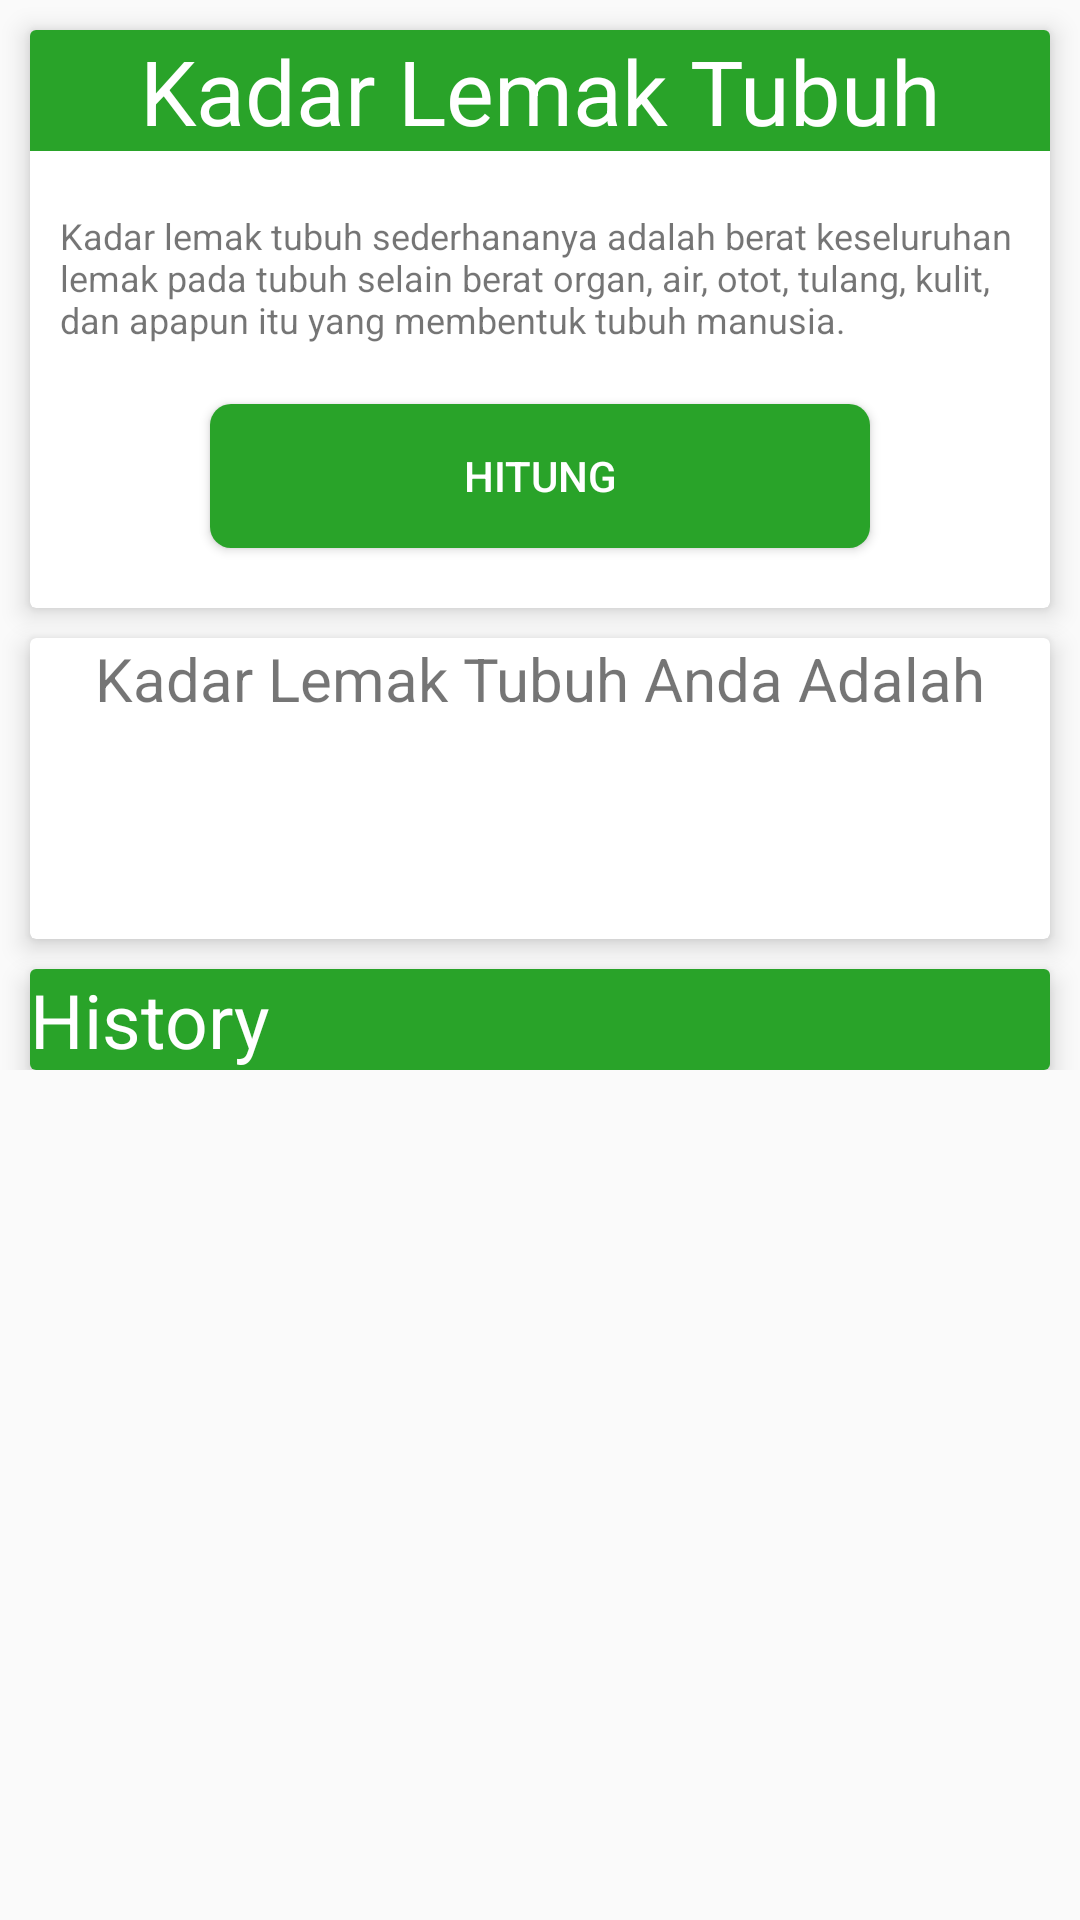

The Android layout XML behind this screen, and the referenced resources:
<!-- AndroidManifest.xml: application theme AppTheme -->
<!-- res/layout/activity_hitung_lemak.xml -->
<?xml version="1.0" encoding="utf-8"?>
<ScrollView xmlns:android="http://schemas.android.com/apk/res/android"
    xmlns:app="http://schemas.android.com/apk/res-auto"
    xmlns:tools="http://schemas.android.com/tools"
    android:layout_width="match_parent"
    android:layout_height="match_parent"
    tools:context=".HitungLemakActivity">

    <LinearLayout
        android:layout_width="match_parent"
        android:layout_height="wrap_content"
        android:orientation="vertical">

        <android.support.v7.widget.CardView
            android:layout_width="match_parent"
            android:layout_height="wrap_content"
            android:layout_columnWeight="1"
            android:layout_marginLeft="10dp"
            android:layout_marginRight="10dp"
            android:layout_marginTop="10dp"
            android:layout_rowWeight="1"
            app:cardElevation="5dp">

            <LinearLayout
                android:layout_width="match_parent"
                android:layout_height="wrap_content"
                android:orientation="vertical">

                <TextView
                    android:id="@+id/LemakdetailJudulTextView"
                    android:layout_width="match_parent"
                    android:layout_height="wrap_content"
                    android:background="@color/menumakan"
                    android:gravity="center"
                    android:text="Kadar Lemak Tubuh"
                    android:textColor="@color/white"
                    android:textSize="30sp" />

                <TextView
                    android:id="@+id/IMTdetailKetTextView"
                    android:layout_width="match_parent"
                    android:layout_height="wrap_content"
                    android:layout_marginTop="20dp"
                    android:paddingHorizontal="10dp"
                    android:gravity="fill_vertical"
                    android:textSize="12sp"
                    android:text="Kadar lemak tubuh sederhananya adalah berat keseluruhan lemak pada tubuh selain berat organ, air, otot, tulang, kulit, dan apapun itu yang membentuk tubuh manusia." />

                <Button
                    android:id="@+id/hitungKal"
                    android:layout_marginTop="20dp"
                    android:layout_width="match_parent"
                    android:layout_height="wrap_content"
                    android:background="@drawable/btn_menumakan"
                    android:textColor="@color/white"
                    android:layout_marginHorizontal="60dp"
                    android:layout_marginBottom="20dp"
                    android:onClick="hitungLemak"
                    android:text="Hitung" />

            </LinearLayout>

        </android.support.v7.widget.CardView>

        <android.support.v7.widget.CardView
            android:layout_width="match_parent"
            android:layout_height="wrap_content"
            android:layout_columnWeight="1"
            android:layout_marginLeft="10dp"
            android:layout_marginRight="10dp"
            android:layout_marginTop="10dp"
            android:layout_rowWeight="1"
            app:cardElevation="5dp">

            <LinearLayout
                android:layout_width="match_parent"
                android:layout_height="wrap_content"
                android:orientation="vertical">

                <TextView
                    android:id="@+id/KadarLemakTextView"
                    android:layout_width="match_parent"
                    android:layout_height="wrap_content"
                    android:gravity="center"
                    android:text="Kadar Lemak Tubuh Anda Adalah"
                    android:textSize="20sp" />

                <TextView
                    android:id="@+id/NilaiLemakTextView"
                    android:layout_width="match_parent"
                    android:layout_height="wrap_content"
                    android:layout_marginBottom="20dp"
                    android:gravity="center"
                    android:textColor="@color/menumakan"
                    android:textSize="40sp" />

            </LinearLayout>

        </android.support.v7.widget.CardView>

        <android.support.v7.widget.CardView
            android:layout_width="match_parent"
            android:layout_height="wrap_content"
            android:layout_columnWeight="1"
            android:layout_marginLeft="10dp"
            android:layout_marginRight="10dp"
            android:layout_marginTop="10dp"
            app:cardElevation="5dp">

            <LinearLayout
                android:layout_width="match_parent"
                android:layout_height="match_parent"
                android:orientation="vertical">

                <TextView
                    android:id="@+id/LemakdetailHistoryTextView"
                    android:layout_width="match_parent"
                    android:layout_height="wrap_content"
                    android:background="@color/menumakan"
                    android:gravity="left"
                    android:text="History"
                    android:textColor="@color/white"
                    android:textSize="25sp" />

                <android.support.v7.widget.RecyclerView
                    android:id="@+id/recyclerView_lemak"
                    android:layout_width="match_parent"
                    android:layout_height="match_parent" />
            </LinearLayout>
        </android.support.v7.widget.CardView>
    </LinearLayout>

</ScrollView>
<!-- resources referenced by this layout -->
<resources>
  <color name="menumakan">#29a329</color>
  <color name="white">#FFFFFF</color>
  <!-- drawable btn_menumakan (drawable) -->
  <shape xmlns:android="http://schemas.android.com/apk/res/android"
      android:shape="rectangle">
  
      <solid
          android:color="@color/menumakan"/>
      <corners
          android:radius="7dp"/>
  </shape>
  <style name="AppTheme" parent="Theme.AppCompat.Light">
          
          <item name="colorPrimary">@color/colorPrimary</item>
          <item name="colorPrimaryDark">@color/colorPrimaryDark</item>
          <item name="colorAccent">@color/colorAccent</item>
          <item name="colorControlNormal">#000000</item>
          <item name="colorControlActivated">#000000</item>
          <item name="colorControlHighlight">#f44336</item>
      </style>
  <color name="colorPrimary">#ffffff</color>
  <color name="colorPrimaryDark">#189368</color>
  <color name="colorAccent">#FF4081</color>
</resources>
